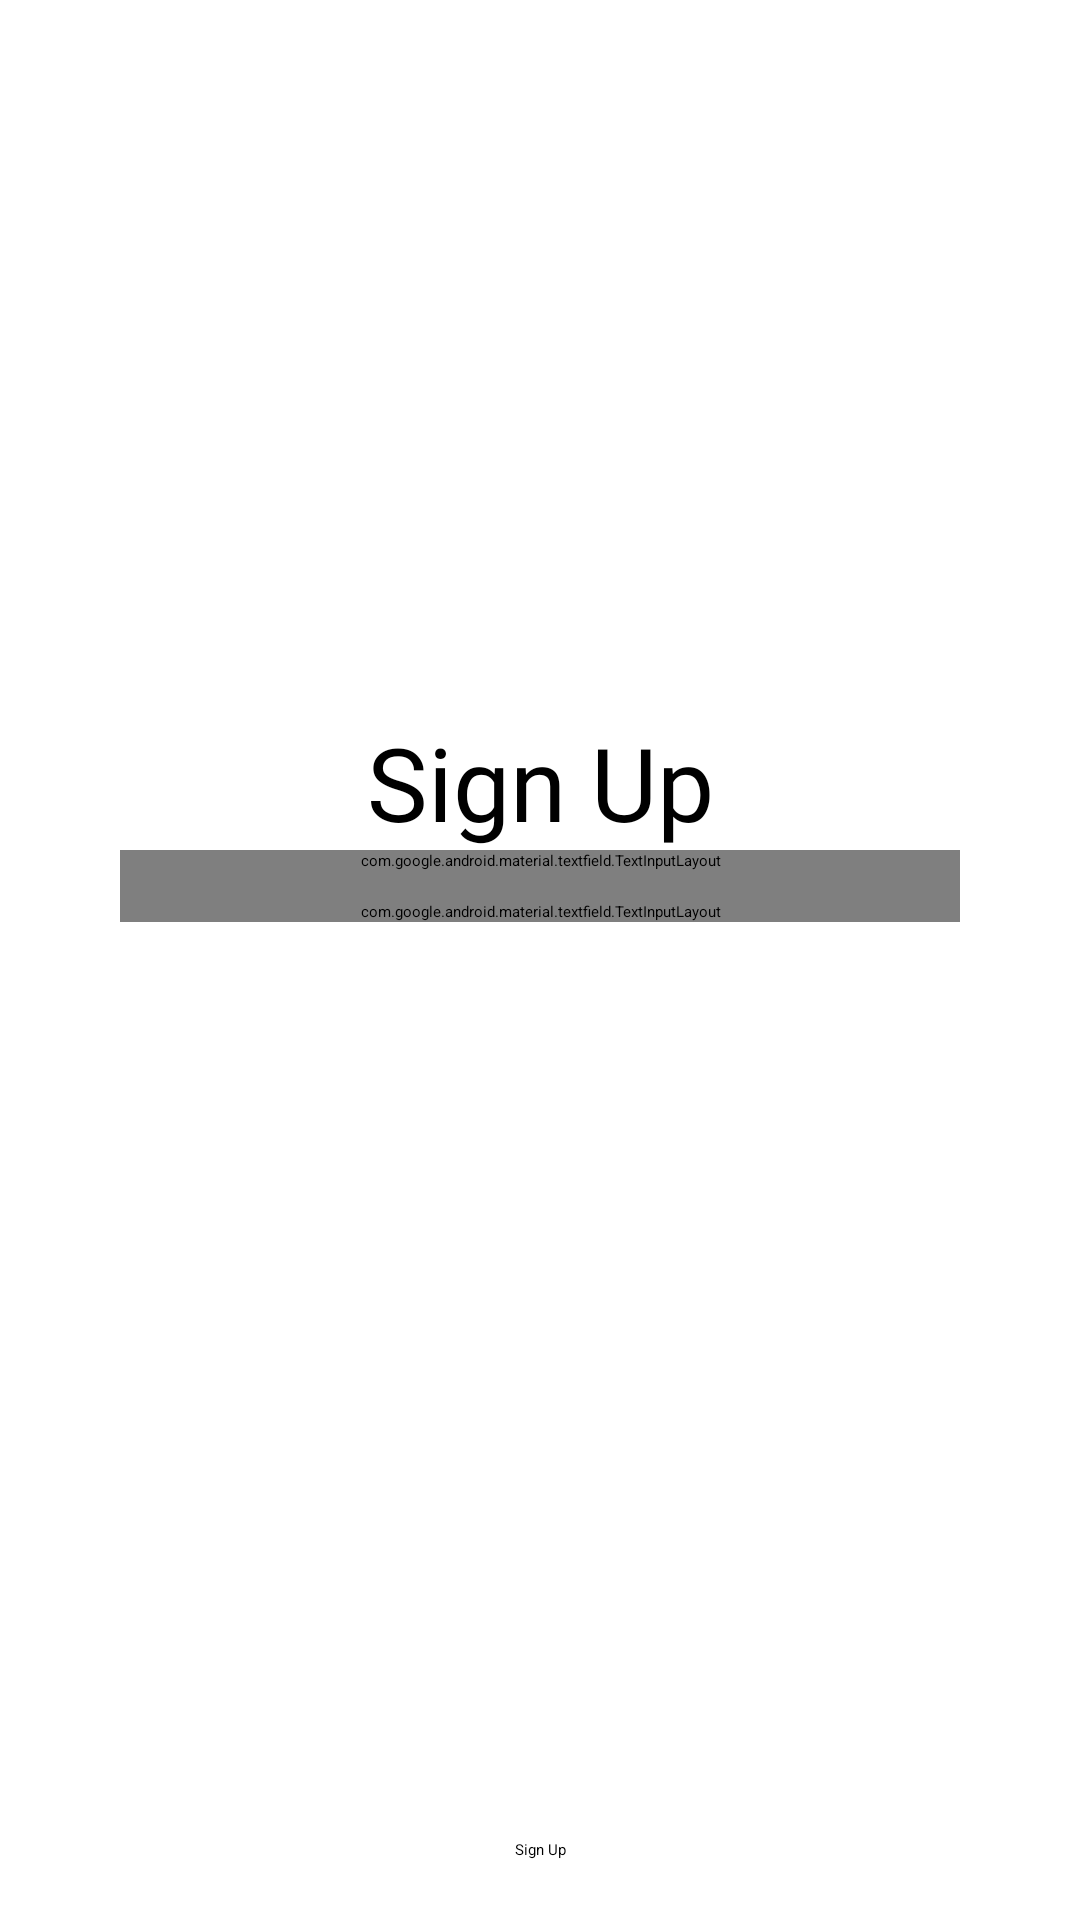

Android layout source for this screen:
<!-- AndroidManifest.xml: application theme Theme.WarehouseManager -->
<!-- res/layout/fragment_sign_up.xml -->
<?xml version="1.0" encoding="utf-8"?>
<ScrollView
    xmlns:android="http://schemas.android.com/apk/res/android"
    xmlns:app="http://schemas.android.com/apk/res-auto"
    android:layout_width="match_parent"
    android:layout_height="match_parent"
    android:fillViewport="true">

    <androidx.constraintlayout.widget.ConstraintLayout xmlns:android="http://schemas.android.com/apk/res/android"
        xmlns:app="http://schemas.android.com/apk/res-auto"
        xmlns:tools="http://schemas.android.com/tools"
        android:id="@+id/sign_up_fragment"
        android:layout_width="match_parent"
        android:layout_height="match_parent">

        <TextView
            android:id="@+id/singInTextView"
            android:layout_width="wrap_content"
            android:layout_height="wrap_content"
            android:fontFamily="@font/assistant_light"
            android:text="@string/sign_up"
            android:textSize="34sp"
            app:layout_constraintBottom_toBottomOf="parent"
            app:layout_constraintEnd_toEndOf="parent"
            app:layout_constraintHorizontal_bias="0.5"
            app:layout_constraintStart_toStartOf="parent"
            app:layout_constraintTop_toTopOf="parent"
            app:layout_constraintVertical_bias="0.4" />

        <com.google.android.material.textfield.TextInputLayout
            android:id="@+id/emailTextField"
            android:layout_width="match_parent"
            android:layout_height="wrap_content"
            android:layout_marginStart="40dp"
            android:layout_marginEnd="40dp"
            android:hint="@string/email"
            app:expandedHintEnabled="false"
            style="@style/Widget.MaterialComponents.TextInputLayout.OutlinedBox"
            app:layout_constraintEnd_toEndOf="parent"
            app:layout_constraintStart_toStartOf="parent"
            app:layout_constraintTop_toBottomOf="@id/singInTextView">

            <com.google.android.material.textfield.TextInputEditText
                android:id="@+id/emailEditText"
                android:layout_width="match_parent"
                android:layout_height="wrap_content"
                android:hint="@string/example_mail_ru"
                android:lines="1"
                android:inputType="textEmailAddress"
                android:imeOptions="actionNext"/>

        </com.google.android.material.textfield.TextInputLayout>

        <com.google.android.material.textfield.TextInputLayout
            android:id="@+id/passwdTextField"
            android:layout_width="match_parent"
            android:layout_height="wrap_content"
            android:layout_marginStart="40dp"
            android:layout_marginEnd="40dp"
            android:paddingTop="10dp"
            android:hint="@string/password"
            app:expandedHintEnabled="false"
            style="@style/Widget.MaterialComponents.TextInputLayout.OutlinedBox"
            app:layout_constraintEnd_toEndOf="parent"
            app:layout_constraintStart_toStartOf="parent"
            app:layout_constraintTop_toBottomOf="@id/emailTextField">

            <com.google.android.material.textfield.TextInputEditText
                android:id="@+id/pwdEditText"
                android:layout_width="match_parent"
                android:layout_height="wrap_content"
                android:hint="@string/enter_your_password"
                android:lines="1"
                android:inputType="textPassword"
                android:imeOptions="actionDone"/>

        </com.google.android.material.textfield.TextInputLayout>

        <Button
            android:id="@+id/signUpButton"
            style="?attr/materialButtonOutlinedStyle"
            android:layout_width="wrap_content"
            android:layout_height="wrap_content"
            android:layout_marginBottom="20dp"
            android:text="@string/sign_up"
            app:layout_constraintBottom_toBottomOf="parent"
            app:layout_constraintEnd_toEndOf="parent"
            app:layout_constraintStart_toStartOf="parent" />

    </androidx.constraintlayout.widget.ConstraintLayout>

</ScrollView>
<!-- resources referenced by this layout -->
<resources>
  <string name="email">Email</string>
  <string name="enter_your_password">Enter your password</string>
  <string name="example_mail_ru">example@mail.ru</string>
  <string name="password">Password</string>
  <string name="sign_up">Sign Up</string>
</resources>
